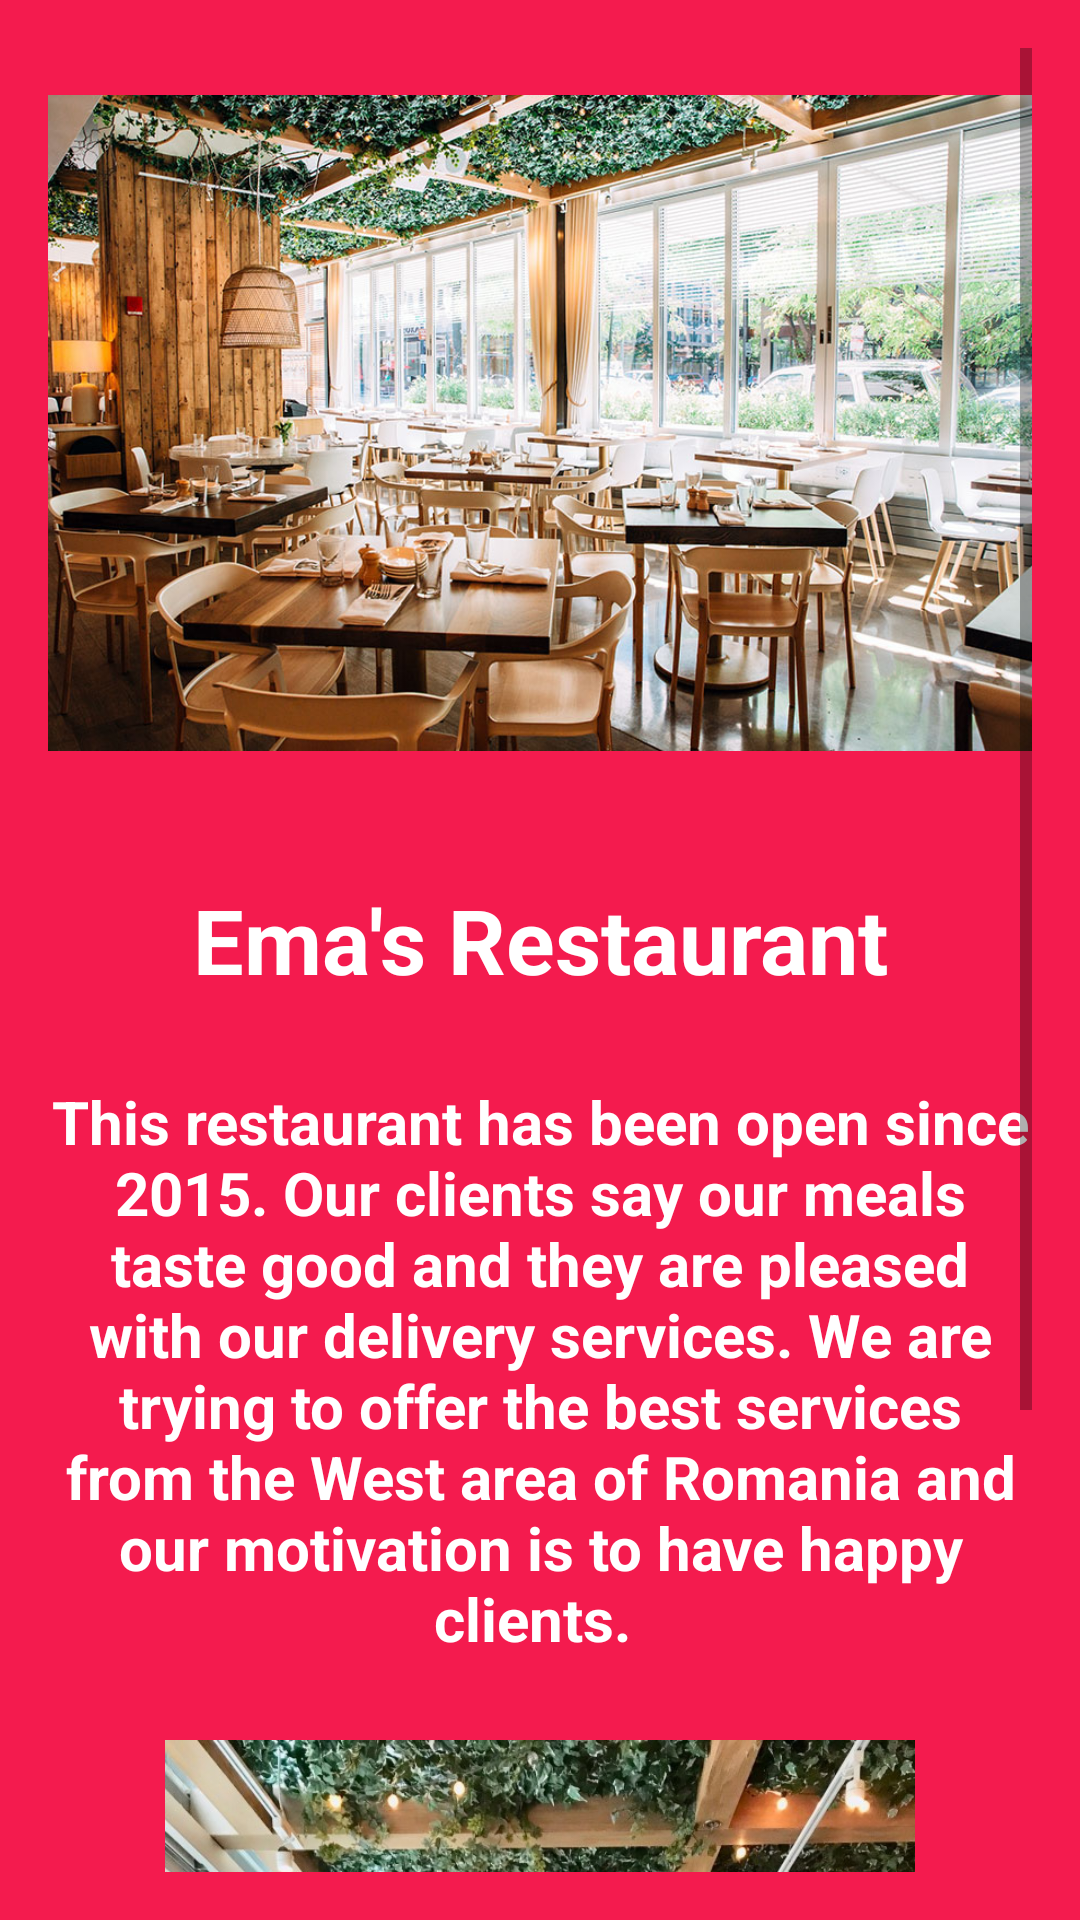

Write the Android layout XML for this screen, with the resource values it uses.
<!-- AndroidManifest.xml: application theme AppTheme -->
<!-- res/layout/fragment_home.xml -->
<?xml version="1.0" encoding="utf-8"?>
<RelativeLayout xmlns:android="http://schemas.android.com/apk/res/android"
    xmlns:app="http://schemas.android.com/apk/res-auto"
    xmlns:tools="http://schemas.android.com/tools"
    android:layout_width="match_parent"
    android:layout_height="match_parent"
    android:background="#F41B4E"
    android:paddingLeft="@dimen/activity_horizontal_margin"
    android:paddingTop="@dimen/activity_vertical_margin"
    android:paddingRight="@dimen/activity_horizontal_margin"
    android:paddingBottom="@dimen/activity_vertical_margin"
    tools:context=".HomeFragment">

    <ScrollView
        android:layout_width="match_parent"
        android:layout_height="match_parent"
        android:orientation="vertical">

        <LinearLayout
            android:layout_width="match_parent"
            android:layout_height="match_parent"
            android:orientation="vertical">

            <ImageView
                android:layout_width="match_parent"
                android:layout_height="250dp"
                android:contentDescription="home_1 Image"
                android:src="@drawable/home_1" />

            <TextView
                android:layout_width="match_parent"
                android:layout_height="wrap_content"
                android:layout_weight="0.7"
                android:focusable="false"
                android:focusableInTouchMode="false"
                android:gravity="center"
                android:textColor="#FFFFFF"
                android:textStyle="bold"
                android:paddingLeft="?android:attr/expandableListPreferredChildPaddingLeft"
                android:text=" "
                android:textSize="20dp" />

            <TextView
                android:layout_width="match_parent"
                android:layout_height="wrap_content"
                android:layout_weight="0.7"
                android:focusable="false"
                android:focusableInTouchMode="false"
                android:gravity="center"
                android:textColor="#FFFFFF"
                android:textStyle="bold"

                android:text="Ema's Restaurant"
                android:textSize="30dp" />

            <TextView
                android:layout_width="match_parent"
                android:layout_height="wrap_content"
                android:layout_weight="0.7"
                android:focusable="false"
                android:focusableInTouchMode="false"
                android:textColor="#FFFFFF"
                android:textStyle="bold"
                android:paddingLeft="?android:attr/expandableListPreferredChildPaddingLeft"
                android:text=""
                android:textSize="20dp" />

            <TextView
                android:layout_width="match_parent"
                android:layout_height="wrap_content"
                android:focusable="false"
                android:focusableInTouchMode="false"
                android:text="This restaurant has been open since 2015. Our clients say our meals taste good and they are pleased with our delivery services. We are trying to offer the best services from the West area of Romania and our motivation is to have happy clients. "
                android:textAlignment="center"
                android:textColor="#FFFFFF"
                android:textSize="20dp"
                android:textStyle="bold" />

            <TextView
                android:layout_width="match_parent"
                android:layout_height="wrap_content"
                android:layout_weight="0.7"
                android:focusable="false"
                android:focusableInTouchMode="false"
                android:gravity="center"
                android:textColor="#FFFFFF"
                android:textStyle="bold"
                android:paddingLeft="?android:attr/expandableListPreferredChildPaddingLeft"
                android:text=" "
                android:textSize="20dp" />

            <ImageView
                android:layout_width="match_parent"
                android:layout_height="250dp"
                android:contentDescription="home_2 Image"
                android:src="@drawable/home_2" />

        </LinearLayout>
    </ScrollView>
</RelativeLayout>
<!-- resources referenced by this layout -->
<resources>
  <dimen name="activity_horizontal_margin">16dp</dimen>
  <dimen name="activity_vertical_margin">16dp</dimen>
  <!-- drawable home_1: png bitmap (drawable, 222354 bytes) -->
  <!-- drawable home_2: png bitmap (drawable, 155923 bytes) -->
  <style name="AppTheme" parent="Theme.MaterialComponents.Light.DarkActionBar">
          
          <item name="colorPrimary">@color/colorPrimary</item>
          <item name="colorPrimaryDark">@color/colorPrimaryDark</item>
          <item name="colorAccent">@color/colorAccent</item>
          <item name="fontFamily">@font/robotoslab_regular</item>
          <item name="android:textAllCaps">false</item>
          <item name="windowNoTitle">true</item>
      </style>
  <color name="colorPrimary">#ff1744</color>
  <color name="colorPrimaryDark">#c4001d</color>
  <color name="colorAccent">#A55656</color>
</resources>
